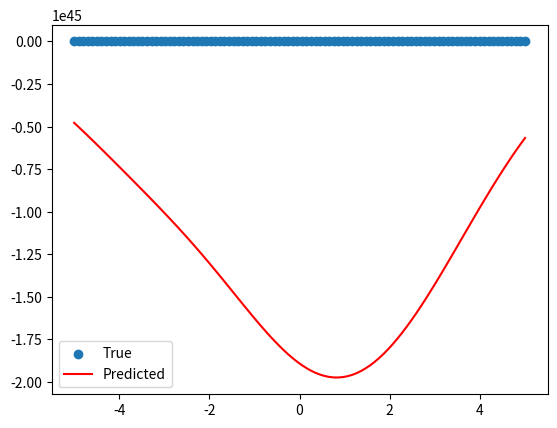

The matplotlib source for this figure:
import numpy as np

class RBFNN:
    def __init__(self, num_hidden, num_outputs):
        self.num_hidden = num_hidden
        self.num_outputs = num_outputs
        self.centers = None
        self.widths = None
        self.weights = None

    def initialize_centers(self, inputs):
        indices = np.random.choice(len(inputs), self.num_hidden, replace=False)
        self.centers = inputs[indices]

    def initialize_widths(self, inputs):
        max_distance = np.max(np.linalg.norm(self.centers[:, np.newaxis] - inputs, axis=2))
        self.widths = np.repeat(max_distance / np.sqrt(2 * self.num_hidden), self.num_hidden)

    def gaussian(self, x, center, width):
        return np.exp(-np.linalg.norm(x - center) ** 2 / (2 * width ** 2))

    def calculate_activations(self, inputs):
        activations = np.zeros((len(inputs), self.num_hidden))
        for i, x in enumerate(inputs):
            for j in range(self.num_hidden):
                activations[i, j] = self.gaussian(x, self.centers[j], self.widths[j])
        return activations

    def fit(self, inputs, targets, learning_rate=0.01, epochs=100):
        self.initialize_centers(inputs)
        self.initialize_widths(inputs)
        self.weights = np.random.randn(self.num_hidden, self.num_outputs)

        for _ in range(epochs):
            activations = self.calculate_activations(inputs)
            outputs = np.dot(activations, self.weights)
            errors = targets - outputs

            delta_weights = learning_rate * np.dot(activations.T, errors)
            self.weights += delta_weights

    def predict(self, inputs):
        activations = self.calculate_activations(inputs)
        outputs = np.dot(activations, self.weights)
        return outputs

# 示例用法
inputs = np.linspace(-5, 5, 100).reshape(-1, 1)
targets = np.sin(inputs) + np.random.normal(0, 0.1, size=inputs.shape)

rbfnn = RBFNN(num_hidden=10, num_outputs=1)
rbfnn.fit(inputs, targets, learning_rate=0.01, epochs=1000)

predictions = rbfnn.predict(inputs)

# 绘制拟合曲线
import matplotlib.pyplot as plt

plt.scatter(inputs, targets, label='True')
plt.plot(inputs, predictions, color='red', label='Predicted')
plt.legend()
plt.show()